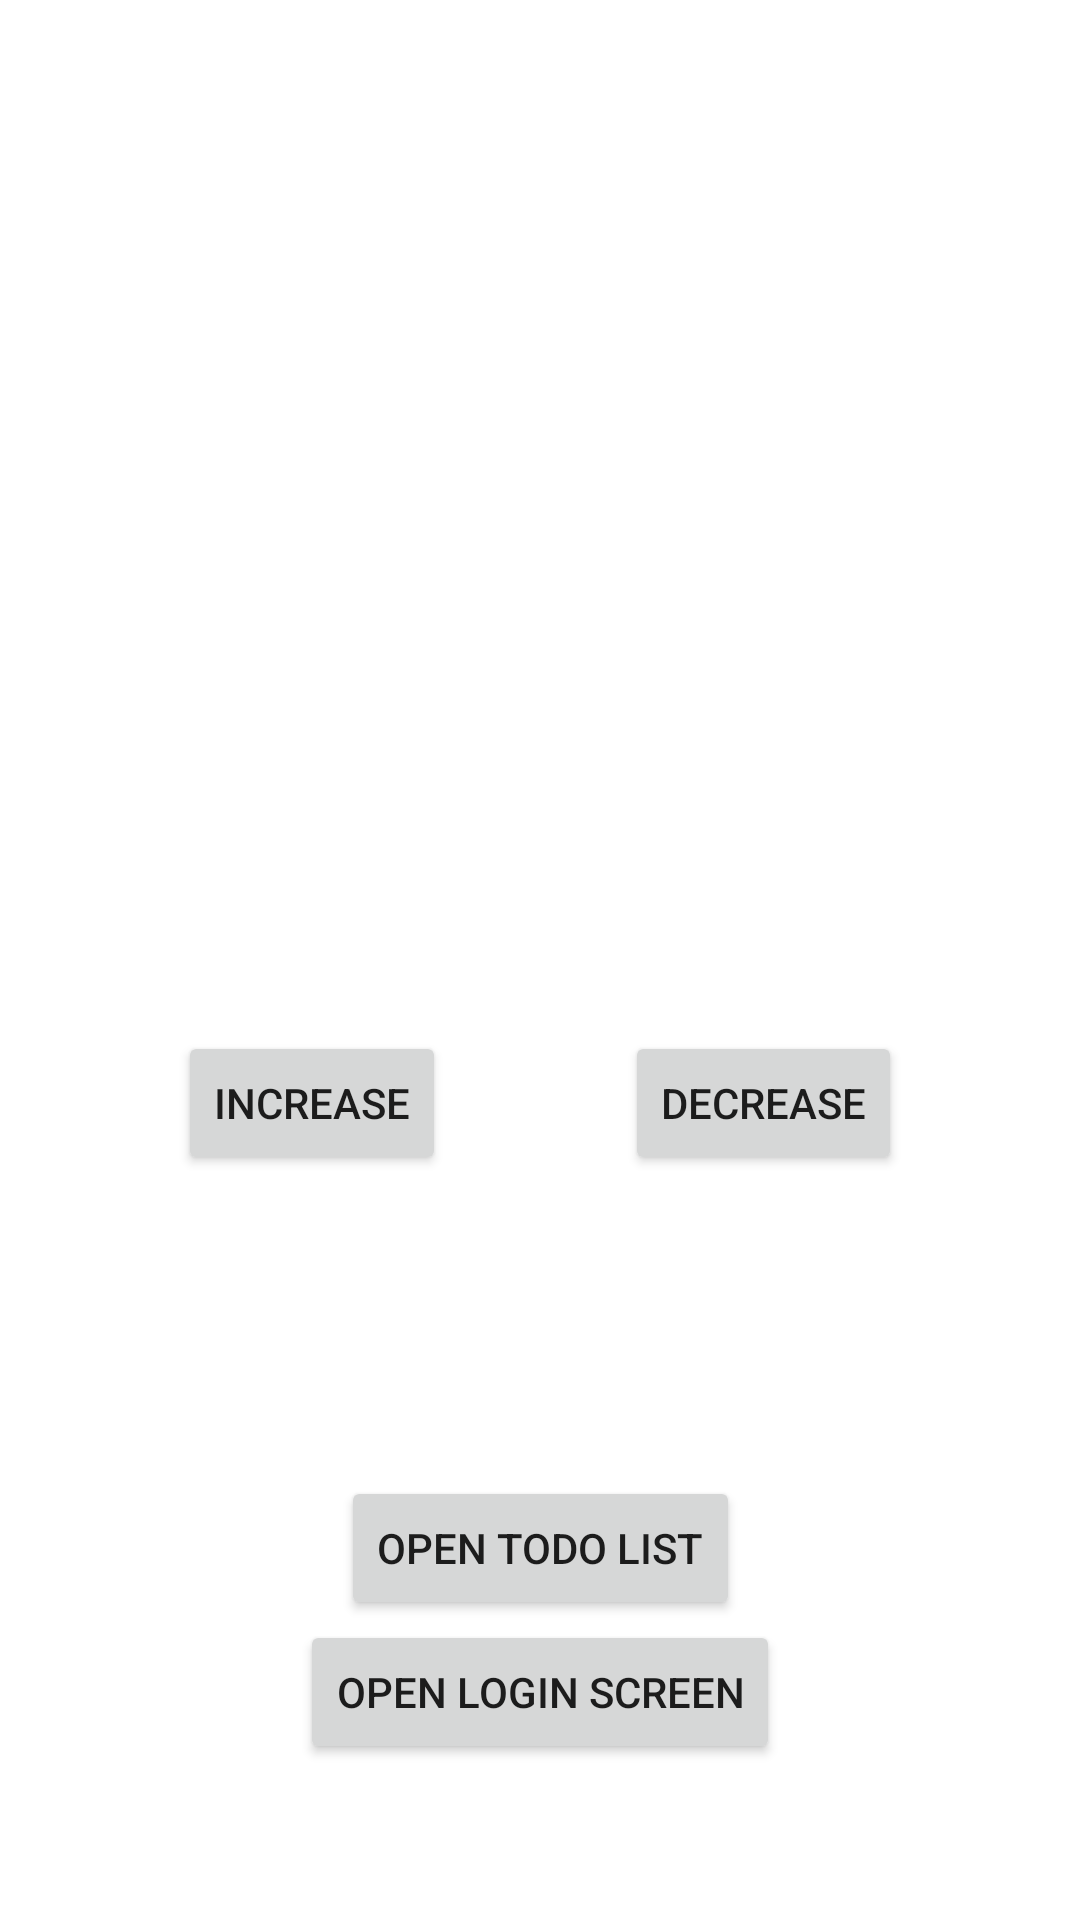

Reconstruct the res/layout file that produces this screen, plus the resources it refers to.
<!-- AndroidManifest.xml: application theme Theme.Kaspresso -->
<!-- res/layout/fragment_counter.xml -->
<?xml version="1.0" encoding="utf-8"?>
<androidx.constraintlayout.widget.ConstraintLayout xmlns:android="http://schemas.android.com/apk/res/android"
    xmlns:app="http://schemas.android.com/apk/res-auto"
    xmlns:tools="http://schemas.android.com/tools"
    android:layout_width="match_parent"
    android:layout_height="match_parent"
    tools:context=".CounterFragment">

    <TextView
        android:id="@+id/tv_counter"
        android:layout_width="wrap_content"
        android:layout_height="wrap_content"
        android:textSize="32sp"
        app:layout_constraintBottom_toBottomOf="parent"
        app:layout_constraintEnd_toEndOf="parent"
        app:layout_constraintStart_toStartOf="parent"
        app:layout_constraintTop_toTopOf="parent"
        app:layout_constraintVertical_bias="0.45"
        tools:text="Count: 9" />

    <Button
        android:id="@+id/btn_increase_counter"
        android:layout_width="wrap_content"
        android:layout_height="wrap_content"
        android:layout_marginTop="32dp"
        android:text="Increase"
        app:layout_constraintEnd_toStartOf="@id/btn_decrease_counter"
        app:layout_constraintStart_toStartOf="parent"
        app:layout_constraintTop_toBottomOf="@id/tv_counter" />

    <Button
        android:id="@+id/btn_decrease_counter"
        android:layout_width="wrap_content"
        android:layout_height="wrap_content"
        android:layout_marginTop="32dp"
        android:text="Decrease"
        app:layout_constraintEnd_toEndOf="parent"
        app:layout_constraintStart_toEndOf="@id/btn_increase_counter"
        app:layout_constraintTop_toBottomOf="@id/tv_counter" />

    <Button
        android:id="@+id/btn_open_todo_screen"
        android:layout_width="wrap_content"
        android:layout_height="wrap_content"
        android:text="Open todo list"
        app:layout_constraintBottom_toBottomOf="parent"
        app:layout_constraintEnd_toEndOf="parent"
        app:layout_constraintStart_toStartOf="parent"
        app:layout_constraintTop_toBottomOf="@id/btn_increase_counter" />

    <Button
        android:id="@+id/btn_open_login_screen"
        android:layout_width="wrap_content"
        android:layout_height="wrap_content"
        android:text="Open login screen"
        app:layout_constraintStart_toStartOf="parent"
        app:layout_constraintEnd_toEndOf="parent"
        app:layout_constraintTop_toBottomOf="@id/btn_open_todo_screen"/>
</androidx.constraintlayout.widget.ConstraintLayout>
<!-- resources referenced by this layout -->
<resources>
  <style name="Theme.Kaspresso" parent="Theme.MaterialComponents.DayNight.DarkActionBar">
          
          <item name="colorPrimary">@color/purple_500</item>
          <item name="colorPrimaryVariant">@color/purple_700</item>
          <item name="colorOnPrimary">@color/white</item>
          
          <item name="colorSecondary">@color/teal_200</item>
          <item name="colorSecondaryVariant">@color/teal_700</item>
          <item name="colorOnSecondary">@color/black</item>
          
          <item name="android:statusBarColor" tools:targetApi="l">?attr/colorPrimaryVariant</item>
          
      </style>
  <!-- not gathered from this repository: default colours our renderer supplied (Android Studio template values) -->
  <color name="purple_500">#FF6200EE</color>
  <color name="purple_700">#FF3700B3</color>
  <color name="teal_200">#FF03DAC5</color>
  <color name="teal_700">#FF018786</color>
  <color name="black">#FF000000</color>
  <color name="white">#FFFFFFFF</color>
</resources>
